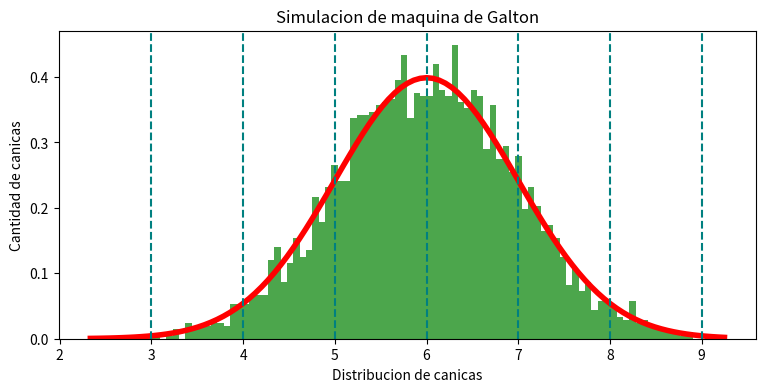

The matplotlib source for this figure:
import numpy as np
import matplotlib.pyplot as plt
import random as rd

import matplotlib.pyplot as plt
#declaracion de variables
media = 6 #mu 
desviacion = 1 #sigma
canicas =  3000 #n cantidad de muestras
bins =  [0,12]

#Se definen funciones para hacer el calculo de las canicas por medio de la funcion de densidad de probabilidad 
def calculo_histograma():
    muestras = np.random.normal(media, desviacion, canicas) # generacion de 3mil canicas aleatorias
    plt.figure(figsize=(9,4)) #Tamaño de grafica
    conteo, x, barras = plt.hist(muestras, 100, density=True, color = "green", alpha=0.7 )
    #Campana utilizando la funcion de densidad de probabilidad
    plt.plot(x, 1/ (desviacion*np.sqrt(2*np.pi) ) * np.exp(-0.5*((x-media)/desviacion)**2), linewidth=4, color = 'red')
# Se calculan las desviaciones estandar y la media
lados = [media - 3*desviacion, media - 2*desviacion, media - desviacion, media + desviacion,
media + 2*desviacion, media + 3*desviacion, media]
calculo_histograma()


#Se define funcion para la graficacion del histograma
def grafica():
    for s in lados:  # Se dibujan las desviaciones estandar y la media
        plt.axvline(s, color = 'teal', linewidth=1.5, linestyle='dashed')
    plt.yticks()
    plt.xlabel('Distribucion de canicas') #titulo del eje x
    plt.ylabel('Cantidad de canicas')#titulo del eje y
    plt.title('Simulacion de maquina de Galton')#titulo de la gra=ica
    plt.xticks()
    plt.show()
grafica()

